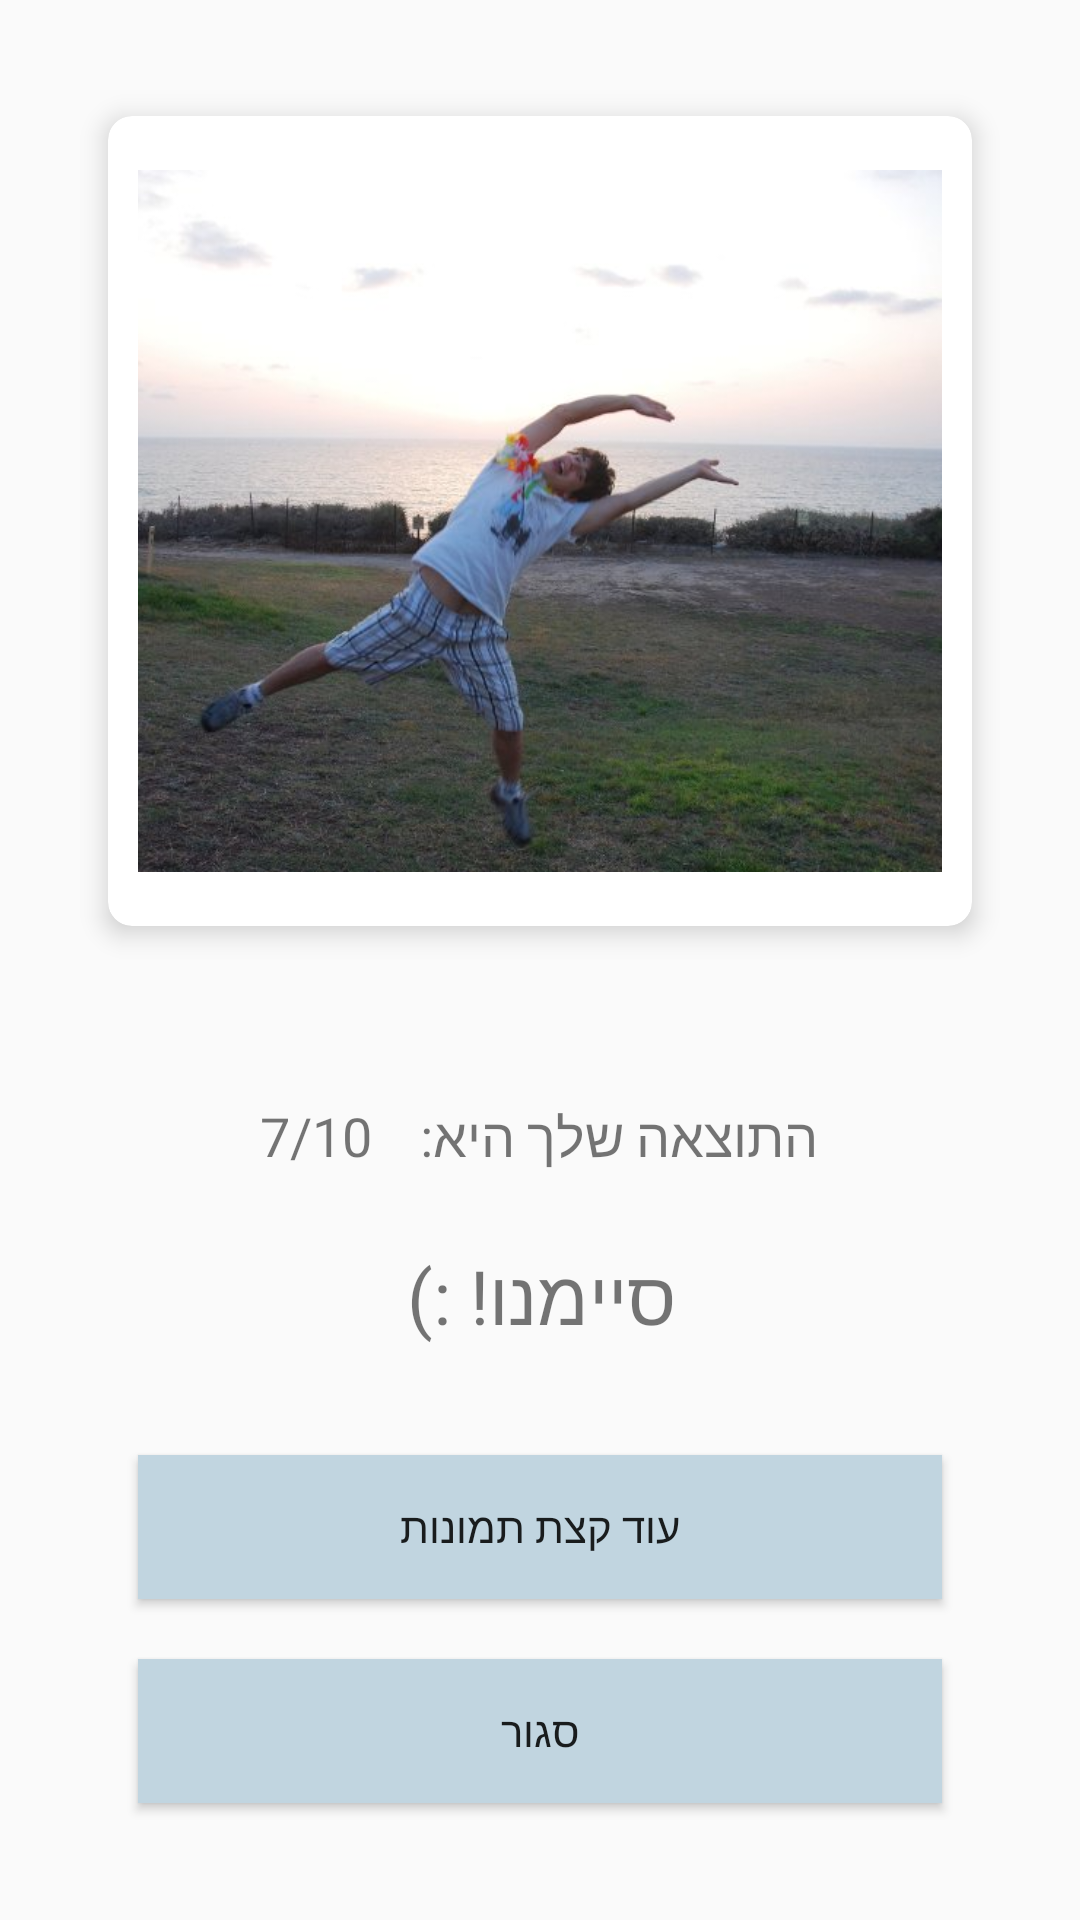

Android layout source for this screen:
<!-- AndroidManifest.xml: application theme AppTheme -->
<!-- res/layout/activity_trivia_result.xml -->
<?xml version="1.0" encoding="utf-8"?>
<LinearLayout xmlns:android="http://schemas.android.com/apk/res/android"
    android:layout_width="match_parent"
    xmlns:tools="http://schemas.android.com/tools"
    xmlns:app="http://schemas.android.com/apk/res-auto"
    android:gravity="center"
    android:padding="16dp"
    android:orientation="vertical"
    android:layout_height="match_parent">

    <androidx.cardview.widget.CardView
        android:layout_width="match_parent"
        android:layout_height="wrap_content"
        android:layout_marginStart="20dp"
        android:layout_marginEnd="20dp"
        android:background="@color/colorAccent"
        app:cardElevation="5dp"
        app:cardCornerRadius="8dp">

            <ImageView
                android:id="@+id/imageView_end_trivia"
                android:layout_width="match_parent"
                android:layout_height="250dp"
                android:layout_margin="10dp"
                android:padding="8dp"
                android:scaleType="centerCrop"
                android:src="@drawable/finishpic" />

    </androidx.cardview.widget.CardView>


    <TextView
        android:id="@+id/user_name_end_of_trivia"
        android:layout_width="match_parent"
        android:layout_height="wrap_content"
        android:gravity="center"
        android:padding="8dp"
        android:textSize="25sp"
        tools:text="לינוי"/>

    <LinearLayout
        android:layout_width="wrap_content"
        android:orientation="horizontal"
        android:layout_height="wrap_content">

        <TextView
            android:id="@+id/score_announce_tv"
            android:layout_width="match_parent"
            android:layout_height="wrap_content"
            android:padding="8dp"
            android:gravity="center"
            android:textSize="18sp"
            android:text="@string/yourScore"/>
        <TextView
            android:id="@+id/result_number_tv"
            android:layout_width="match_parent"
            android:layout_height="wrap_content"
            android:padding="8dp"
            android:gravity="center"
            android:textSize="18sp"
            android:text="@string/scoreNum"/>
    </LinearLayout>

    <TextView
        android:id="@+id/goodbye"
        android:layout_width="match_parent"
        android:layout_height="wrap_content"
        android:padding="16dp"
        android:gravity="center"
        android:textSize="25sp"
        android:text="@string/Done"/>

    <Button
        android:id="@+id/more_pics_button"
        android:layout_width="match_parent"
        android:layout_height="wrap_content"
        android:background="@color/colorAccent"
        android:layout_marginTop="20dp"
        android:layout_marginLeft="30dp"
        android:layout_marginRight="30dp"
        android:text="@string/morePics"/>

    <Button
        android:id="@+id/finish_button"
        android:layout_width="match_parent"
        android:layout_height="wrap_content"
        android:background="@color/colorAccent"
        android:layout_marginTop="20dp"
        android:layout_marginLeft="30dp"
        android:layout_marginRight="30dp"
        android:text="@string/close"/>
    
    <androidx.viewpager2.widget.ViewPager2
        android:id="@+id/viewPager_morePics"
        android:layout_width="match_parent"
        android:visibility="gone"
        android:layout_height="match_parent"/>
</LinearLayout>
<!-- resources referenced by this layout -->
<resources>
  <color name="colorAccent">#c1d5e0</color>
  <!-- drawable finishpic: jpg bitmap (drawable, 58528 bytes) -->
  <string name="Done">סיימנו! :)</string>
  <string name="close">סגור</string>
  <string name="morePics">עוד קצת תמונות</string>
  <string name="scoreNum">7/10</string>
  <string name="yourScore">התוצאה שלך היא:</string>
  <style name="AppTheme" parent="Theme.AppCompat.Light.DarkActionBar">
          <item name="android:gravity">right</item>
          <item name="android:layoutDirection">rtl</item>
          <item name="colorPrimary">@color/colorPrimary</item>
          <item name="colorPrimaryDark">@color/colorPrimaryDark</item>
          <item name="colorAccent">@color/colorAccent</item>
      </style>
  <color name="colorPrimary">#26a69a</color>
  <color name="colorPrimaryDark">#00766c</color>
</resources>
